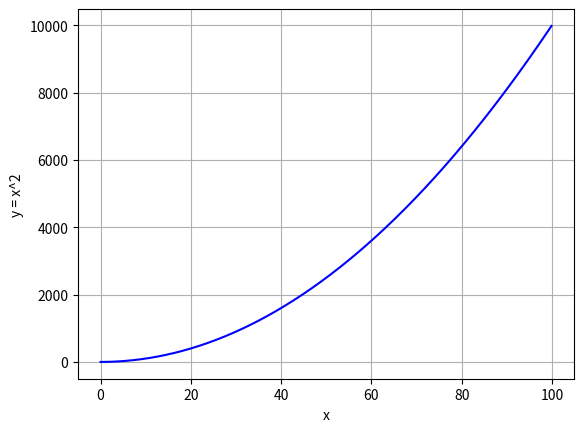
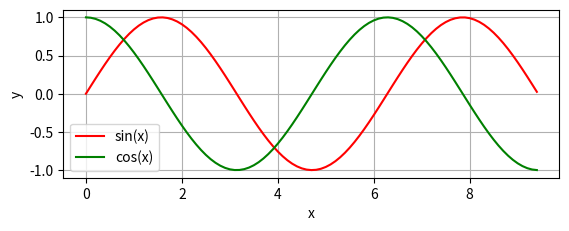

Source code (Python) for these figures, in order:
import numpy as np

a = np.array([4,5,6])
print("(1) 类型（type）:", type(a))
print("(2) 各维度大小（shape）:", a.shape)
print("(3) 第一个元素为", a[0])

b=np.array([ [4, 5, 6],[1, 2, 3]])
print("(1) 各维度大小（shape）:", b.shape)
print("(2) b[0,0] =", b[0, 0], ", b[0,1] =", b[0, 1], ", b[1,1] =", b[1, 1])

arr1 = np.zeros((3, 3), dtype=int)
print("(1) 3x3全0矩阵：\n", arr1)
arr2 = np.ones((4, 5))
print("(2) 4x5全1矩阵：\n", arr2)
arr3 = np.eye(4)
print("(3) 4x4单位矩阵：\n", arr3)
arr4 = np.random.random((3, 2))
print("(4) 3x2随机数矩阵：\n", arr4)

a = np.array([[1, 2, 3, 4], [5, 6, 7, 8], [9, 10, 11, 12]])
print("(1) 数组 a:\n", a)
print("(2) a[2,3] =", a[2, 3], ", a[0,0] =", a[0, 0])

b = a[0:2, 2:4]
print("(1) 数组 b:\n", b)
print("(2) b[0,0] =", b[0, 0])

c = a[1:3, :]
print("(1) 数组 c:\n", c)
print("(2) c[1, -1] =", c[1, -1])

a = np.array([[1, 2], [3, 4], [5, 6]])
print("a[0,0], a[1,1], a[2,0] 的值:")
print(a[[0, 1, 2], [0, 1, 0]])

a = np.array([[1, 2, 3], [4, 5, 6], [7, 8, 9], [10, 11, 12]])
b = np.array([0, 2, 0, 1])  
print("a[0,0], a[1,2], a[2,0], a[3,1] 的值:")
print(a[np.arange(4), b])


a[np.arange(4), b] += 10
print("修改后的矩阵 a:\n", a)

x = np.array([1, 2])
print("x的数据类型为:", x.dtype)

x = np.array([1.0, 2.0])
print("x的数据类型为:", x.dtype)

x = np.array([[1, 2], [3, 4]], dtype=np.float64)
y = np.array([[5, 6], [7, 8]], dtype=np.float64)
print("x + y:\n", x + y)
print("np.add(x, y):\n", np.add(x, y))

print("x - y:\n", x - y)
print("np.subtract(x, y):\n", np.subtract(x, y))

print("x * y :\n", x * y)
print("np.multiply(x, y) :\n", np.multiply(x, y))
print("np.dot(x, y) :\n", np.dot(x, y))

print("非方阵矩阵乘法示例:")
x1 = np.array([[1, 2, 3], [4, 5, 6]], dtype=np.float64)
y1 = np.array([[7, 8], [9, 10], [11, 12]], dtype=np.float64)
print("x1 (2x3):\n", x1)
print("y1 (3x2):\n", y1)
print("np.dot(x1, y1) (2x2):\n", np.dot(x1, y1))

print("x / y :\n", x / y)
print("np.divide(x, y):\n", np.divide(x, y))

print("np.sqrt(x):\n", np.sqrt(x))

print("x.dot(y):\n", x.dot(y))
print("np.dot(x, y):\n", np.dot(x, y))

print("(1) np.sum(x) =", np.sum(x))
print("(2) np.sum(x, axis=0) =", np.sum(x, axis=0))
print("(3) np.sum(x, axis=1) =", np.sum(x, axis=1))

print("(1) np.mean(x) =", np.mean(x))  
print("(2) np.mean(x, axis=0) =", np.mean(x, axis=0)) 
print("(3) np.mean(x, axis=1) =", np.mean(x, axis=1)) 

x_T = x.T
print("x.T =")
print(x_T)

print("np.exp(x) =",np.exp(x))

print("(1) np.argmax(x) =", np.argmax(x)) 
print("(2) np.argmax(x, axis=0) =", np.argmax(x, axis=0))  
print("(3) np.argmax(x, axis=1) =", np.argmax(x, axis=1)) 

x = np.arange(0, 100, 0.1)
y = x * x
import matplotlib.pyplot as plt
plt.plot(x, y, 'b-')
plt.xlabel('x')
plt.ylabel('y = x^2')
plt.grid(True)

x = np.arange(0, 3 * np.pi, 0.1)
y_sin = np.sin(x)
y_cos = np.cos(x)
import matplotlib.pyplot as plt
plt.subplot(2, 1, 2)
plt.plot(x, y_sin, 'r-', label='sin(x)')
plt.plot(x, y_cos, 'g-', label='cos(x)')
plt.xlabel('x')
plt.ylabel('y')
plt.legend()
plt.grid(True)
plt.show()
